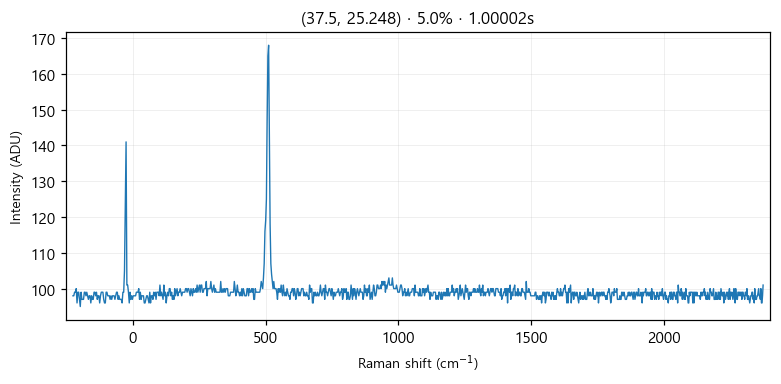

Data behind this chart, as committed beside it:
# laser_power_pct, 5.0
# exposure_time, 1
# laser_nm, 532
# mode, single
pixel_index, raman_shift_cm-1, wavelength_nm, intensity
0, -225.3, 525.7, 98.0
1, -222.2, 525.8, 98.0
2, -219.2, 525.9, 99.0
3, -216.1, 526, 99.0
4, -213, 526.1, 100.0
5, -210, 526.1, 96.0
6, -206.9, 526.2, 99.0
7, -203.8, 526.3, 99.0
8, -200.8, 526.4, 97.0
9, -197.7, 526.5, 95.0
10, -194.7, 526.6, 99.0
11, -191.6, 526.7, 97.0
12, -188.6, 526.7, 97.0
13, -185.5, 526.8, 97.0
14, -182.4, 526.9, 99.0
15, -179.4, 527, 99.0
16, -176.3, 527.1, 98.0
17, -173.3, 527.2, 99.0
18, -170.2, 527.2, 98.0
19, -167.2, 527.3, 97.0
20, -164.2, 527.4, 98.0
21, -161.1, 527.5, 98.0
22, -158.1, 527.6, 96.0
23, -155, 527.7, 98.0
24, -152, 527.8, 97.0
25, -148.9, 527.8, 97.0
26, -145.9, 527.9, 99.0
27, -142.9, 528, 99.0
28, -139.8, 528.1, 98.0
29, -136.8, 528.2, 99.0
30, -133.8, 528.3, 97.0
31, -130.7, 528.3, 98.0
32, -127.7, 528.4, 98.0
33, -124.7, 528.5, 96.0
34, -121.6, 528.6, 98.0
35, -118.6, 528.7, 99.0
36, -115.6, 528.8, 99.0
37, -112.6, 528.9, 99.0
38, -109.5, 528.9, 97.0
39, -106.5, 529, 96.0
40, -103.5, 529.1, 96.0
41, -100.5, 529.2, 99.0
42, -97.44, 529.3, 99.0
43, -94.42, 529.4, 98.0
44, -91.41, 529.4, 98.0
45, -88.39, 529.5, 98.0
46, -85.38, 529.6, 97.0
47, -82.36, 529.7, 98.0
48, -79.35, 529.8, 97.0
49, -76.34, 529.9, 98.0
50, -73.33, 530, 98.0
51, -70.32, 530, 98.0
52, -67.31, 530.1, 97.0
53, -64.3, 530.2, 98.0
54, -61.3, 530.3, 99.0
55, -58.29, 530.4, 99.0
... 968 more rows
